The GitHub repository pluto311207/Smart_Trash_Bin_AI-AIvsArduino- contains a labelled image folder "processed" with 3 categories: metal, paper, plastic. Examples follow, each with its label.

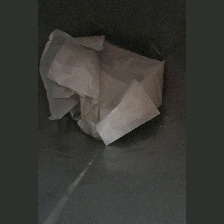
Label: plastic

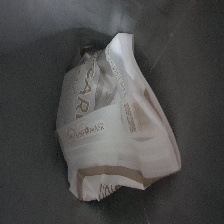
Label: plastic

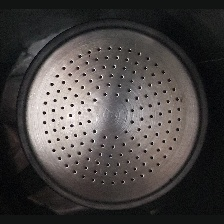
Label: metal

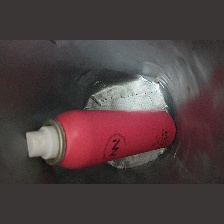
Label: metal

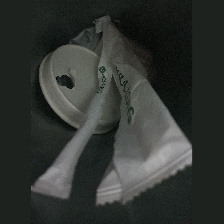
Label: paper

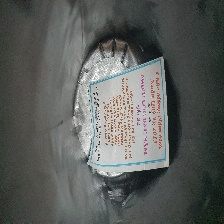
Label: paper
